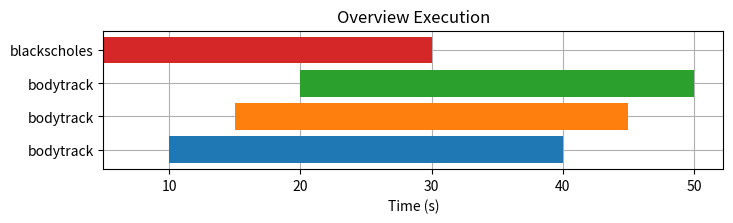

Write the Python code that produced this figure.
import os
import numpy as np
from matplotlib import pyplot as plt


def plot_execution_overview(
    output_file: str | None,
    data: list[tuple[str, float, float]],
    verbose: bool = False,
    show: bool = False,
) -> None:
    """
    Creates a plot that visualizes the execution range for each application as horizontal bar chart.

    Parameters
    ----------
    data: list[tuple[str, float, float]]
        The data that is used for the plot i.e. `list(app_name, start_time_sec, end_time_sec)`
    verbose: bool
        Specifies if the plot generation should be verbose (print output_file to console). Defaults to False
    show: bool
        Flag to enable `plt.show()` (requires gui backend)
    """
    y = np.arange(len(data))
    sorted_data = data.copy()
    sorted_data.sort(key=lambda x: x[0], reverse=True)
    
    _, axis = plt.subplots(figsize=(8, len(y) * 0.2 + 1))
    
    for i, (app, start, end) in enumerate(sorted_data):
        axis.barh(y=i, width=end-start, left=start, label=app)
    
    axis.set_title("Overview Execution")
    axis.set_xlabel("Time (s)")
    axis.set_yticks(ticks=y, labels=[app for (app, _, _) in sorted_data])
    axis.set_axisbelow(True)
    axis.grid(visible=True, axis="both")
    
    if output_file:
        os.makedirs(os.path.dirname(output_file), exist_ok=True)
        plt.savefig(output_file, dpi=200, format='png', bbox_inches='tight')
        if verbose:
            print("Plotting", output_file)
    
    if show:
        plt.show()

    plt.close() 


def __mock_plot():
    plot_execution_overview(
        output_file=None,
        data=[
            ("blackscholes", 5.0, 30.0),
            ("bodytrack", 10.0, 40.0),
            ("bodytrack", 15.0, 45.0),
            ("bodytrack", 20.0, 50.0),
        ],
        show=True
    )

if __name__ == "__main__":
    __mock_plot()
